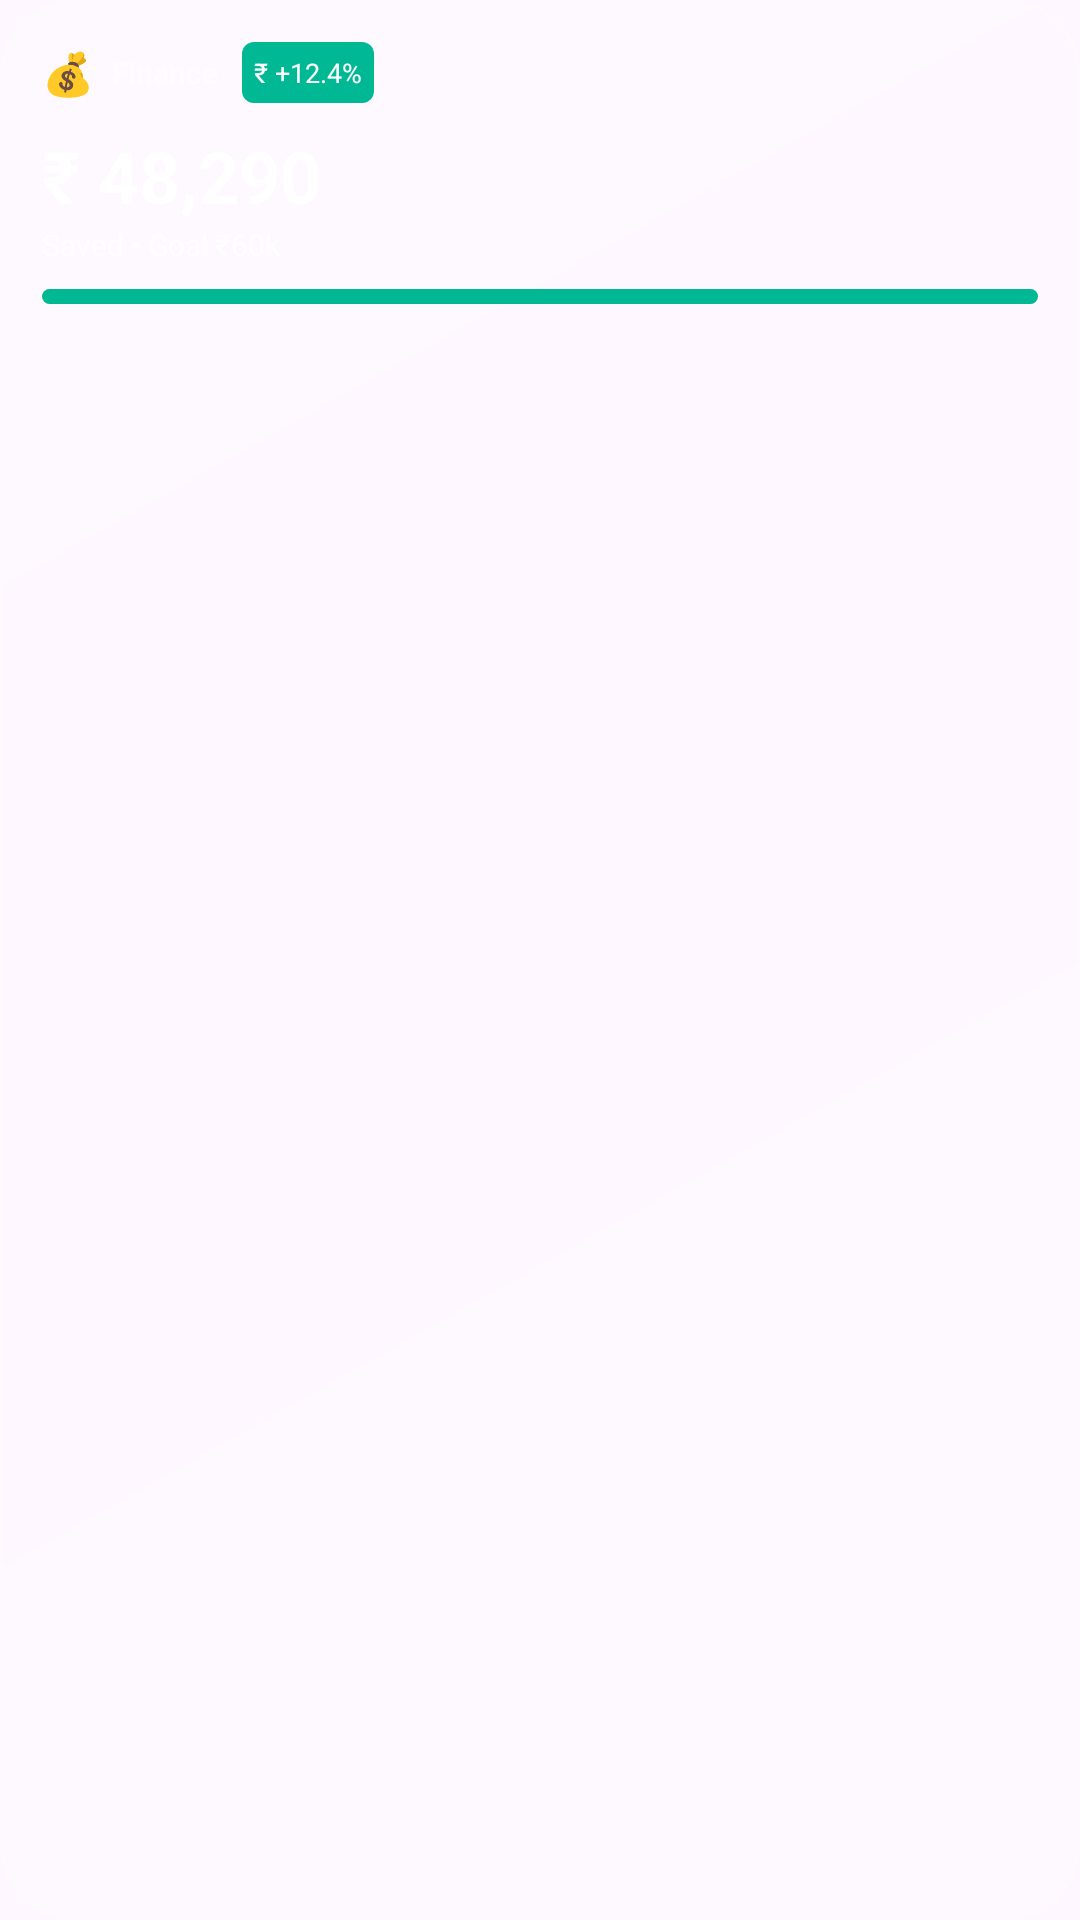

Layout XML and referenced resources for this Android screen:
<!-- AndroidManifest.xml: application theme Theme.Widgetfy -->
<!-- res/layout/widget_finance.xml -->
<?xml version="1.0" encoding="utf-8"?>
<LinearLayout xmlns:android="http://schemas.android.com/apk/res/android"
    android:layout_width="match_parent"
    android:layout_height="match_parent"
    android:background="@drawable/bg_liquid_glass"
    android:orientation="vertical"
    android:padding="14dp">
    <LinearLayout android:layout_width="match_parent" android:layout_height="wrap_content" android:gravity="center_vertical" android:orientation="horizontal">
        <TextView android:layout_width="wrap_content" android:layout_height="wrap_content" android:text="💰" android:textSize="14sp"/>
        <TextView android:layout_width="wrap_content" android:layout_height="wrap_content" android:layout_marginStart="6dp" android:text="Finance" android:textColor="#80FFFFFF" android:textSize="10sp" android:textStyle="bold"/>
        <TextView android:layout_width="wrap_content" android:layout_height="wrap_content" android:layout_marginStart="8dp" android:background="@drawable/bg_battery_level" android:padding="4dp" android:text="₹ +12.4%" android:textColor="#FFFFFFFF" android:textSize="9sp"/>
    </LinearLayout>
    <TextView android:id="@+id/tv_finance_amount" android:layout_width="wrap_content" android:layout_height="wrap_content" android:layout_marginTop="8dp" android:text="₹ 48,290" android:textColor="#FFFFFFFF" android:textSize="24sp" android:textStyle="bold"/>
    <TextView android:layout_width="wrap_content" android:layout_height="wrap_content" android:text="Saved • Goal ₹60k" android:textColor="#CCFFFFFF" android:textSize="10sp"/>
    <ProgressBar android:layout_width="match_parent" android:layout_height="5dp" android:layout_marginTop="8dp" style="?android:attr/progressBarStyleHorizontal" android:max="100" android:progress="78" android:progressDrawable="@drawable/bg_battery_level"/>
</LinearLayout>
<!-- resources referenced by this layout -->
<resources>
  <!-- drawable bg_battery_level (drawable) -->
  <?xml version="1.0" encoding="utf-8"?>
  <shape xmlns:android="http://schemas.android.com/apk/res/android"
      android:shape="rectangle">
      <corners android:radius="4dp"/>
      <solid android:color="#FF00B894"/>
  </shape>
  <!-- drawable bg_liquid_glass (drawable) -->
  <?xml version="1.0" encoding="utf-8"?>
  <shape xmlns:android="http://schemas.android.com/apk/res/android" android:shape="rectangle">
      <corners android:radius="24dp"/>
      <gradient
          android:angle="135"
          android:startColor="#33FFFFFF"
          android:centerColor="#14FFFFFF"
          android:endColor="#22FFFFFF"
          android:type="linear"/>
      <stroke android:width="1dp" android:color="#30FFFFFF"/>
      <padding android:left="1dp" android:top="1dp" android:right="1dp" android:bottom="1dp"/>
  </shape>
  <style name="Theme.Widgetfy" parent="Theme.Material3.DayNight.NoActionBar">
          <item name="colorPrimary">@color/widgetfy_primary</item>
          <item name="colorPrimaryVariant">@color/widgetfy_primary</item>
          <item name="colorSecondary">@color/widgetfy_secondary</item>
          <item name="android:statusBarColor">@android:color/transparent</item>
          <item name="android:navigationBarColor">@android:color/transparent</item>
          <item name="android:windowLightStatusBar">true</item>
      </style>
  <color name="widgetfy_primary">#FF6C5CE7</color>
  <color name="widgetfy_secondary">#FF00CEC9</color>
</resources>
